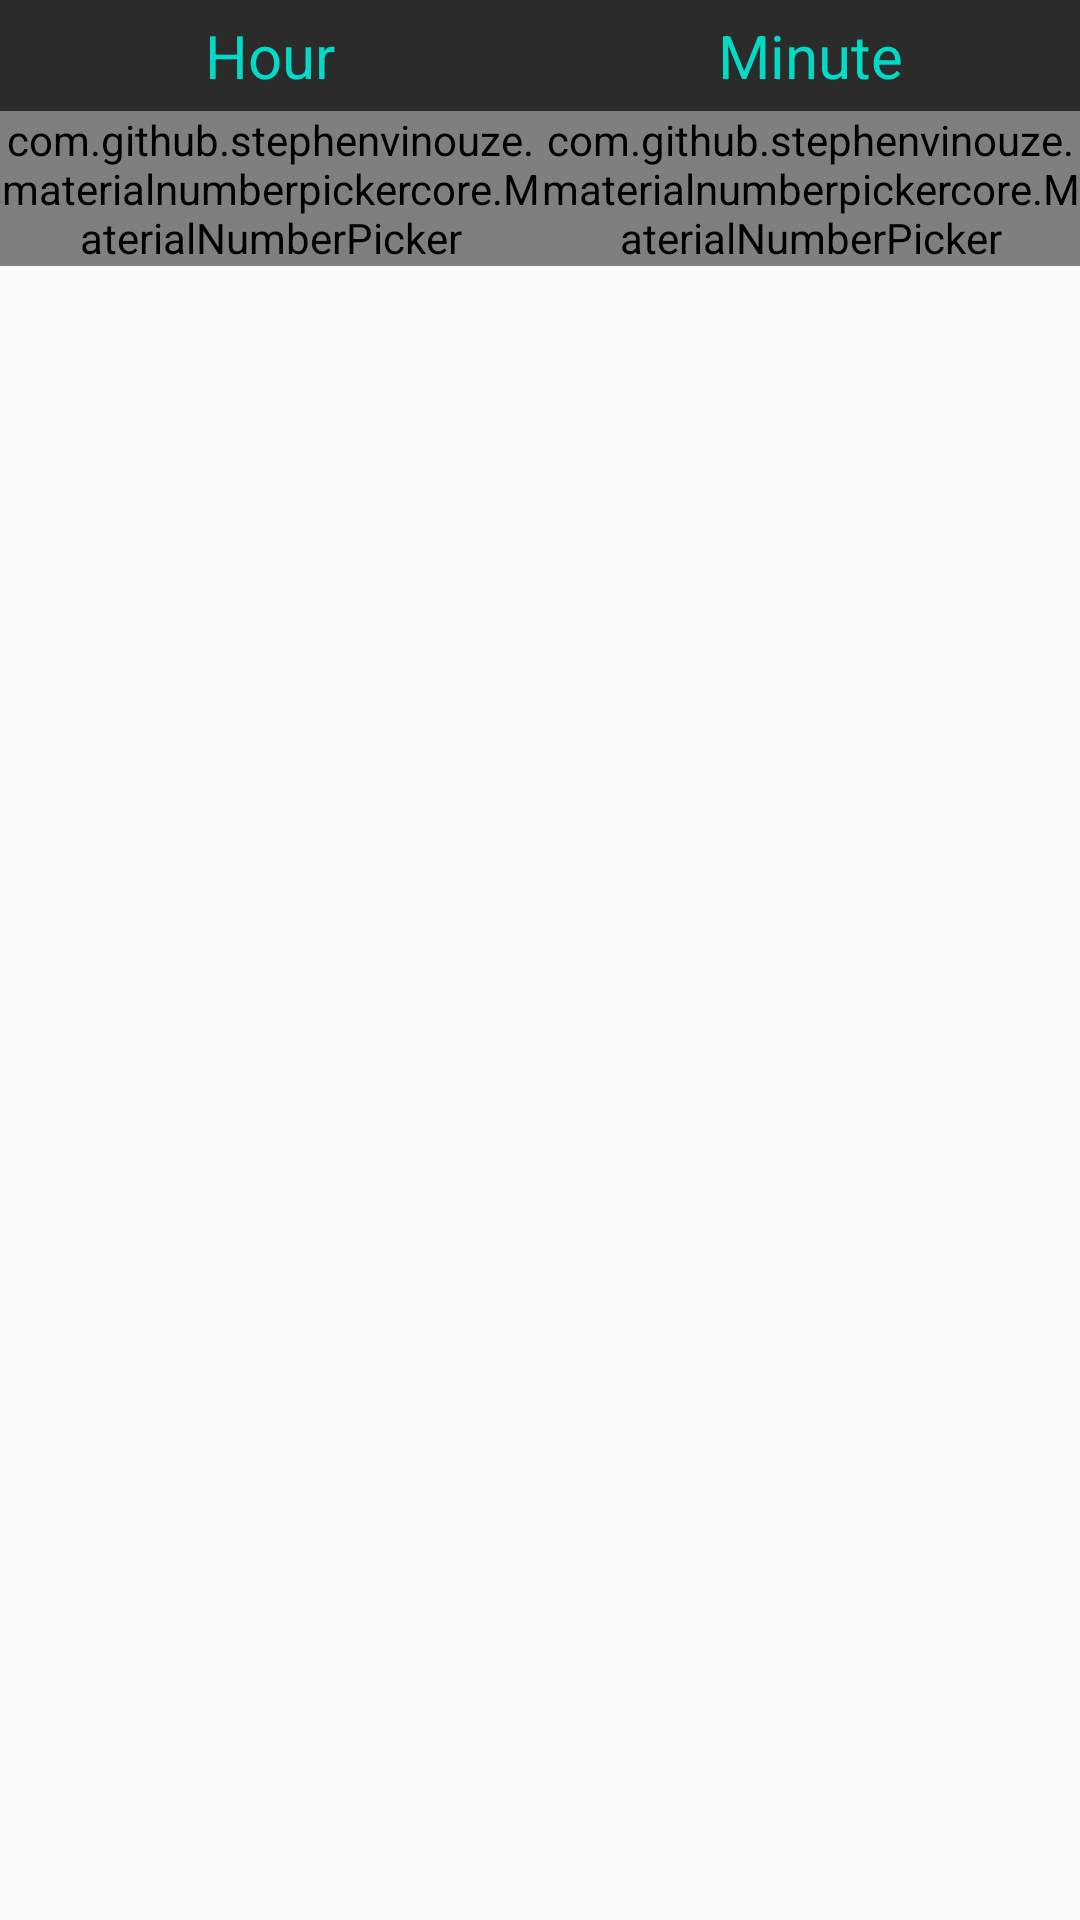

Produce the Android XML layout that renders to this screen, including the resource entries it uses.
<!-- AndroidManifest.xml: application theme AppTheme -->
<!-- res/layout/reminder_picker.xml -->
<?xml version="1.0" encoding="utf-8"?>
<androidx.constraintlayout.widget.ConstraintLayout xmlns:android="http://schemas.android.com/apk/res/android"
    xmlns:tools="http://schemas.android.com/tools"
    android:layout_width="match_parent"
    android:layout_height="wrap_content"
    xmlns:app="http://schemas.android.com/apk/res-auto">

    <LinearLayout
        android:id="@+id/materialNumberPicker"
        android:layout_width="0dp"
        android:layout_height="wrap_content"
        android:orientation="vertical"
        app:layout_constraintEnd_toStartOf="@+id/materialNumberPicker2"
        app:layout_constraintStart_toStartOf="parent"
        app:layout_constraintTop_toTopOf="parent"
        android:background="@color/colorSecondary">

        <TextView
            android:layout_width="match_parent"
            android:layout_height="wrap_content"
            android:text="@string/hour"
            android:textColor="@color/colorAccent"
            android:layout_gravity="center"
            android:gravity="center"
            android:textSize="20sp"
            android:padding="5dp"/>

        <com.github.stephenvinouze.materialnumberpickercore.MaterialNumberPicker
            android:id="@+id/reminder_hour"
            android:layout_width="match_parent"
            android:layout_height="wrap_content"
            app:mnpEditable="false"
            app:mnpMaxValue="24"
            app:mnpMinValue="1"
            app:mnpSeparatorColor="@color/colorAccent"
            app:mnpTextColor="@color/white"
            android:solidColor="@color/colorSecondary"
            app:mnpTextSize="16sp"
            app:mnpTextStyle="bold"
            app:mnpValue="1"
            app:mnpWrapped="false" />

    </LinearLayout>

    <LinearLayout
        android:id="@+id/materialNumberPicker2"
        android:layout_width="0dp"
        android:layout_height="wrap_content"
        android:orientation="vertical"
        android:background="@color/colorSecondary"
        app:layout_constraintEnd_toEndOf="parent"
        app:layout_constraintStart_toEndOf="@+id/materialNumberPicker"
        app:layout_constraintTop_toTopOf="parent">

        <TextView
            android:layout_width="match_parent"
            android:layout_height="wrap_content"
            android:text="@string/minute"
            android:textColor="@color/colorAccent"
            android:layout_gravity="center"
            android:gravity="center"
            android:textSize="20sp"
            android:padding="5dp"/>

        <com.github.stephenvinouze.materialnumberpickercore.MaterialNumberPicker
            android:id="@+id/reminder_minute"
            android:layout_width="match_parent"
            android:layout_height="wrap_content"
            app:mnpEditable="false"
            app:mnpMaxValue="60"
            app:mnpMinValue="1"
            app:mnpSeparatorColor="@color/colorAccent"
            app:mnpTextColor="@color/white"
            android:solidColor="@color/colorSecondary"
            app:mnpTextSize="16sp"
            app:mnpTextStyle="bold"
            app:mnpValue="1"
            app:mnpWrapped="false" />

    </LinearLayout>

</androidx.constraintlayout.widget.ConstraintLayout>
<!-- resources referenced by this layout -->
<resources>
  <color name="colorAccent">#03DAC5</color>
  <color name="colorSecondary">#2B2B2B</color>
  <color name="white">#FFFFFF</color>
  <string name="hour">Hour</string>
  <string name="minute">Minute</string>
  <style name="AppTheme" parent="Theme.AppCompat.Light.NoActionBar">
          
          <item name="colorPrimary">@color/colorPrimary</item>
          <item name="colorPrimaryDark">@color/colorPrimaryDark</item>
          <item name="colorAccent">@color/colorAccent</item>
          <item name="android:editTextColor">@android:color/white</item>
          <item name="android:textColorHint">@android:color/darker_gray</item>
  
          
          <item name="android:textColor">@color/white</item>
  
          
          <item name="android:itemBackground">@color/light_gray</item>
  
      </style>
  <color name="colorPrimary">#6200EE</color>
  <color name="colorPrimaryDark">#3700B3</color>
  <color name="light_gray">#ACACAC</color>
</resources>
